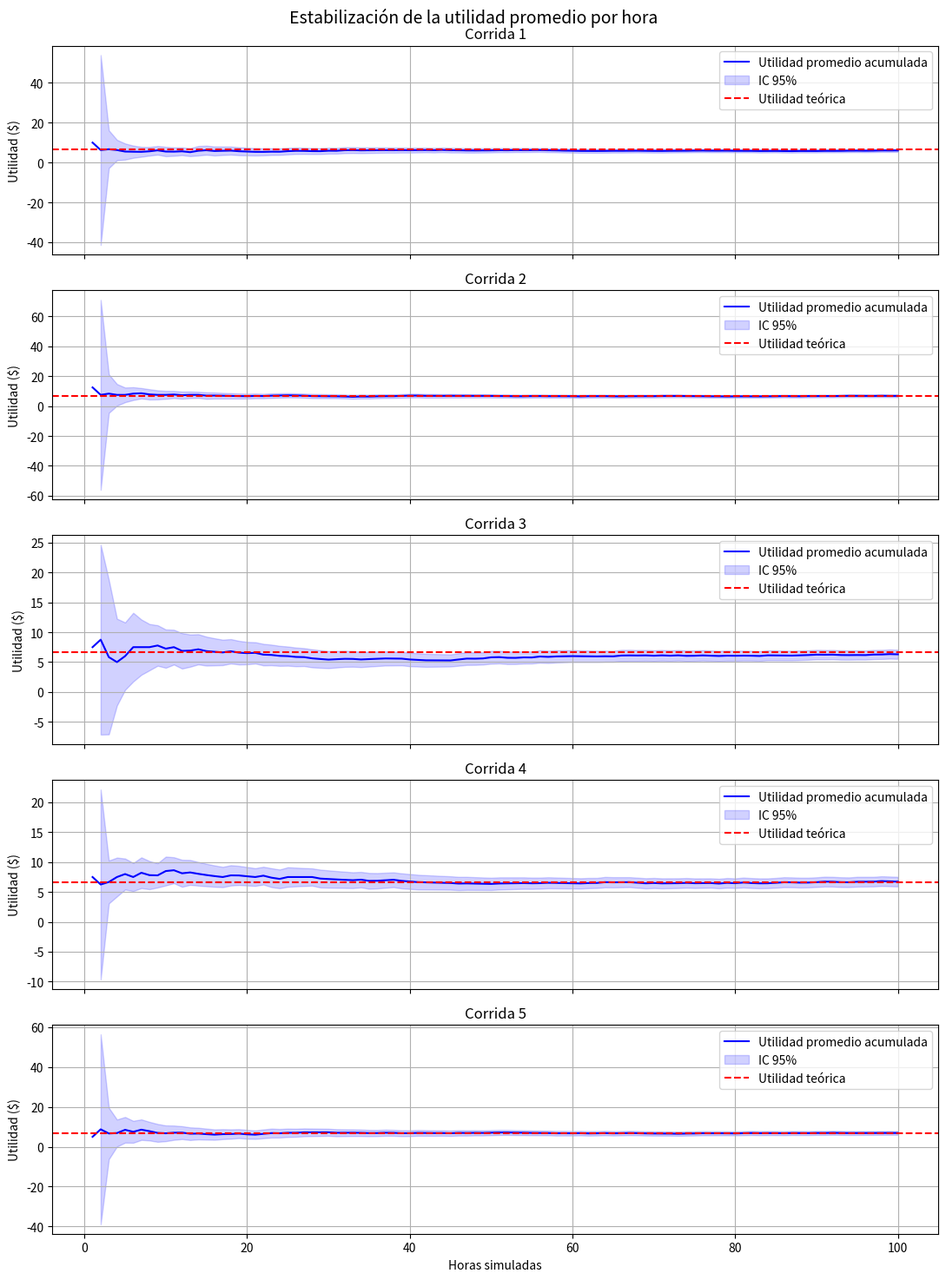

Write the Python code that produced this figure.
import numpy as np
import matplotlib.pyplot as plt
from scipy import stats


precio = 6
costo = 3.5
horas = 100
numero_corridas = 5
demandas_posibles = np.array([0, 1, 2, 3, 4, 5, 6])
probabilidades = np.array([0.10, 0.15, 0.25, 0.20, 0.15, 0.08, 0.07])
margen = precio - costo
generador = np.random.default_rng(17)


def simular_corrida():
    demandas = generador.choice(demandas_posibles, size=horas, p=probabilidades)
    utilidades = margen * demandas
    cantidades = np.arange(1, horas + 1)
    promedios = np.cumsum(utilidades) / cantidades
    inferiores = np.full(horas, np.nan)
    superiores = np.full(horas, np.nan)

    for i in range(1, horas):
        muestra = utilidades[:i + 1]
        error = stats.sem(muestra)
        limite = stats.t.ppf(0.975, i) * error
        inferiores[i] = promedios[i] - limite
        superiores[i] = promedios[i] + limite

    return utilidades, promedios, inferiores, superiores


corridas = [simular_corrida() for _ in range(numero_corridas)]
promedios_finales = np.array([corrida[1][-1] for corrida in corridas])
intervalos_finales = []

for utilidades, promedios, inferiores, superiores in corridas:
    error = stats.sem(utilidades)
    limite = stats.t.ppf(0.975, horas - 1) * error
    intervalos_finales.append((promedios[-1] - limite, promedios[-1] + limite))

promedio_global = promedios_finales.mean()
error_global = stats.sem(promedios_finales)
limite_global = stats.t.ppf(0.975, numero_corridas - 1) * error_global
intervalo_global = (promedio_global - limite_global, promedio_global + limite_global)
demanda_teorica = np.sum(demandas_posibles * probabilidades)
utilidad_teorica = margen * demanda_teorica

print(f"Utilidad promedio teórica por hora: ${utilidad_teorica:.4f}")

for i, (promedio, intervalo) in enumerate(zip(promedios_finales, intervalos_finales), 1):
    print(
        f"Corrida {i}: promedio = ${promedio:.4f}  "
        f"IC 95% = [${intervalo[0]:.4f}, ${intervalo[1]:.4f}]"
    )

print(f"Promedio global: ${promedio_global:.4f}")
print(f"IC global 95%: [${intervalo_global[0]:.4f}, ${intervalo_global[1]:.4f}]")

figura, ejes = plt.subplots(numero_corridas, 1, figsize=(11, 15), sharex=True)
x = np.arange(1, horas + 1)

for i, (eje, corrida) in enumerate(zip(ejes, corridas), 1):
    utilidades, promedios, inferiores, superiores = corrida
    eje.plot(x, promedios, color="blue", label="Utilidad promedio acumulada")
    eje.fill_between(x, inferiores, superiores, color="blue", alpha=0.18, label="IC 95%")
    eje.axhline(utilidad_teorica, color="red", linestyle="--", label="Utilidad teórica")
    eje.set_title(f"Corrida {i}")
    eje.set_ylabel("Utilidad ($)")
    eje.grid(True)
    eje.legend(loc="best")

ejes[-1].set_xlabel("Horas simuladas")
figura.suptitle("Estabilización de la utilidad promedio por hora", fontsize=14)
figura.tight_layout()
figura.savefig("ejercicio17_estabilizacion.png", dpi=150, bbox_inches="tight")
plt.show()
